Photos from the image-classification dataset "cleaned_data" in the GitHub repository ChamHerman/mango-ripeness-grading. Its 3 classes are: fully ripe, overripe, unripe.

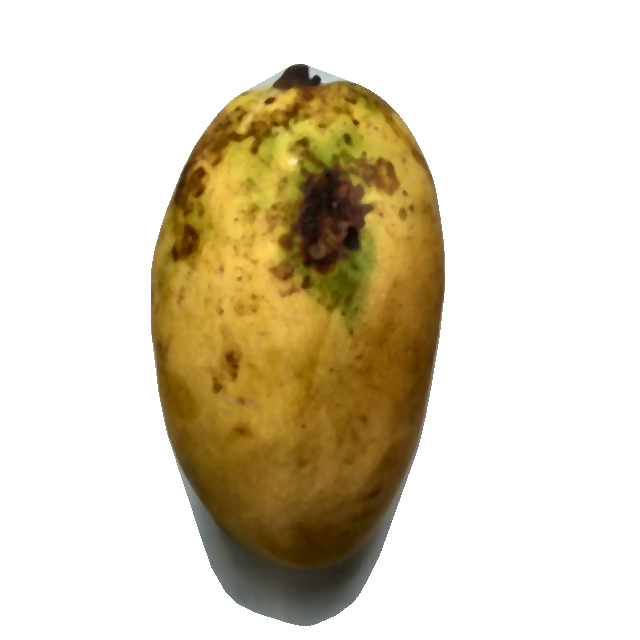
Label: fully ripe

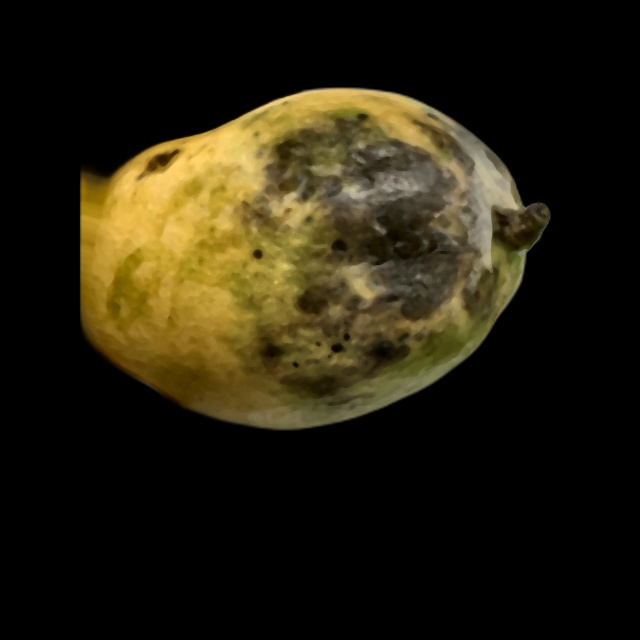
Label: overripe

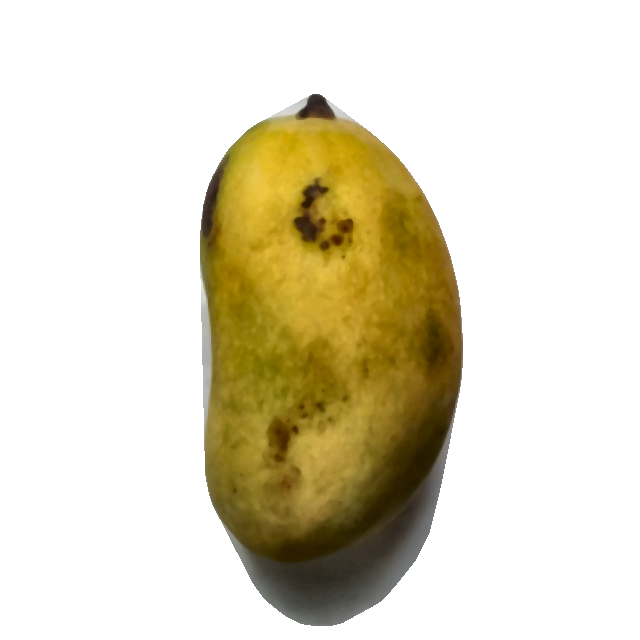
Label: fully ripe

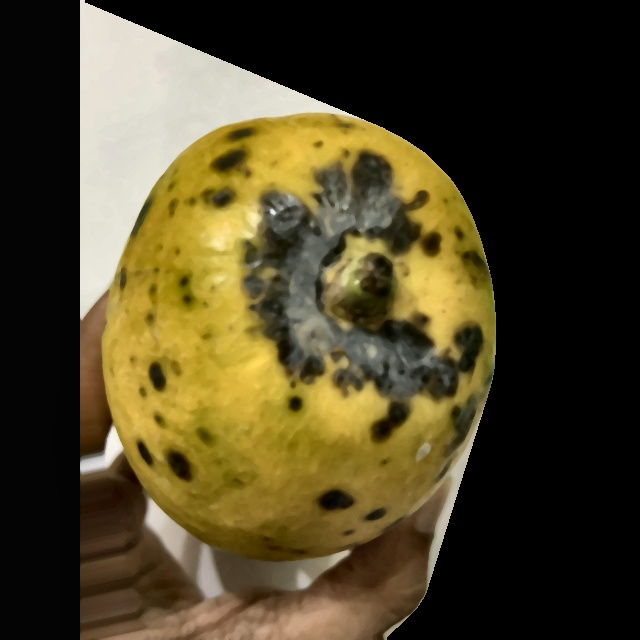
Label: overripe

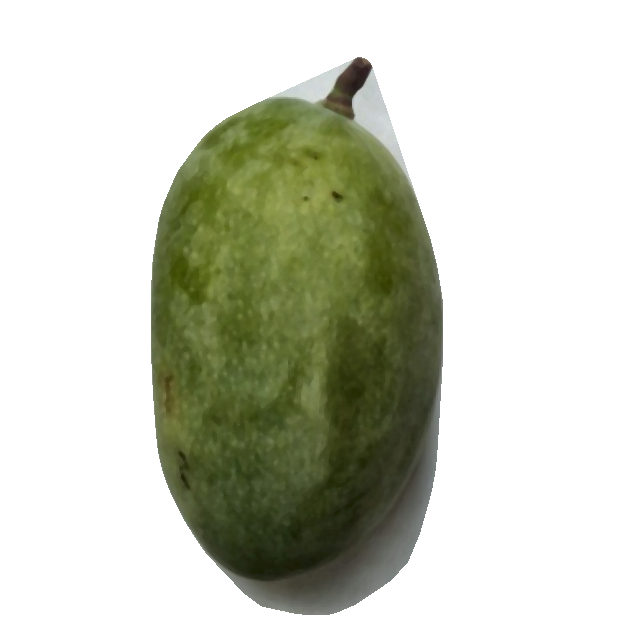
Label: unripe

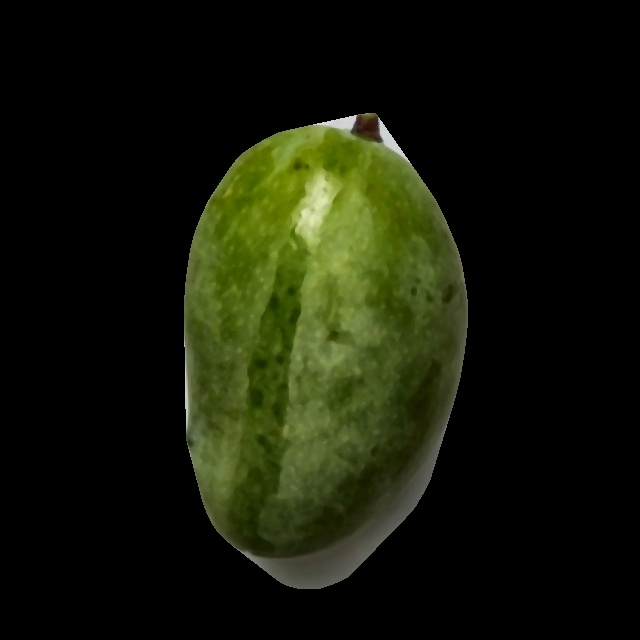
Label: unripe
